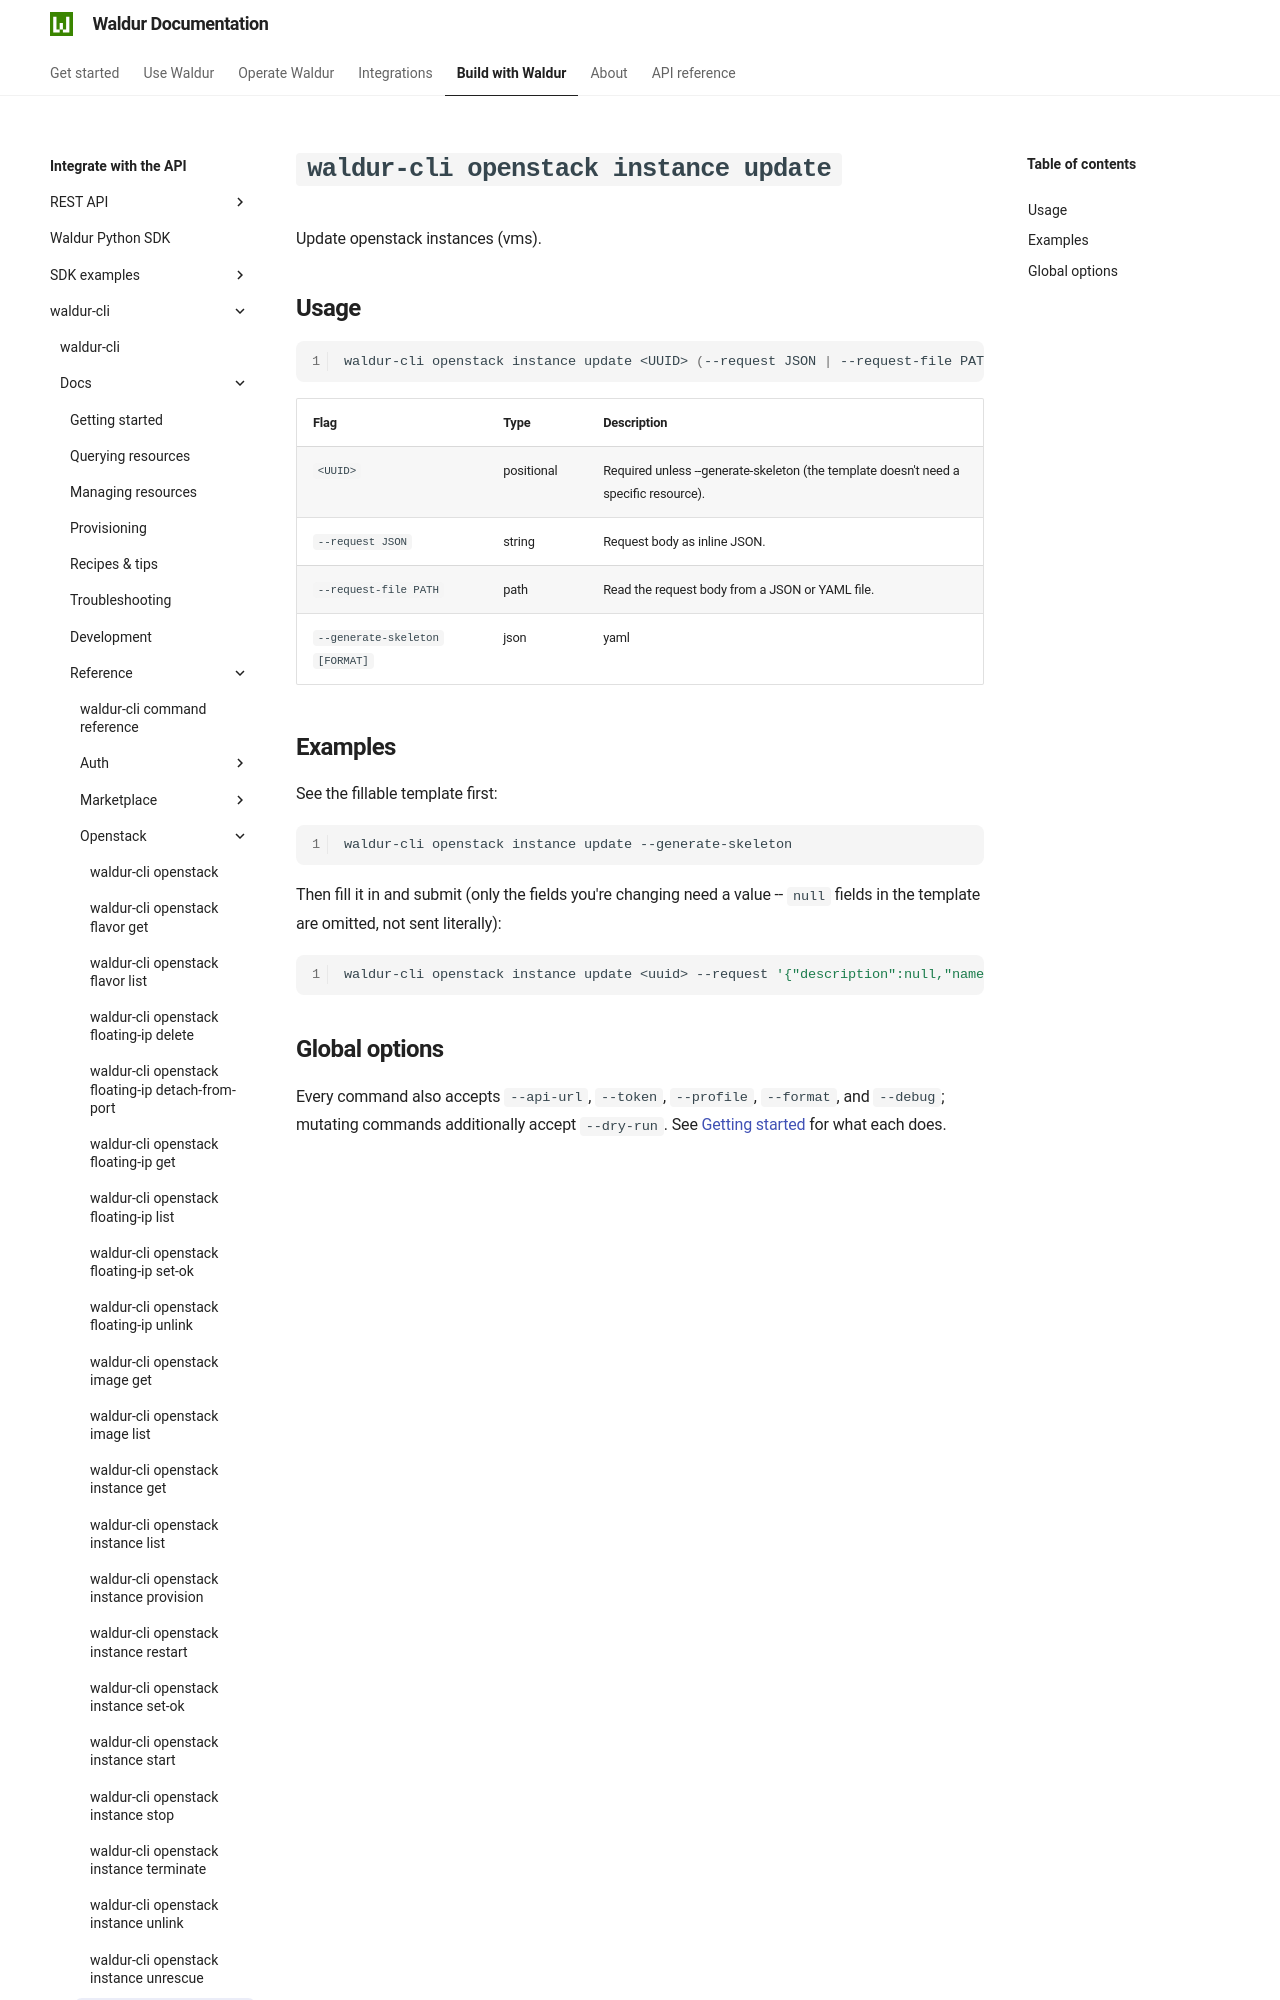

repository: waldur/waldur-docs · page: latest/integrator-guide/waldur-cli/docs/reference/openstack/instance-update/index.html · generator: mkdocs

# `waldur-cli openstack instance update`

<!-- EXTERNAL DOCUMENT
Source: https://code.opennodecloud.com/waldur/waldur-cli.git
Branch: main
Remote Path: docs//reference/openstack/instance-update.md
Local Path: docs/integrator-guide/waldur-cli/docs/
Last Sync: 2026-07-25T20:18:59.845476

WARNING: This file is automatically synchronized from the source repository.
DO NOT EDIT this file directly. Changes will be overwritten.
Edit the source at: https://code.opennodecloud.com/waldur/waldur-cli.git/-/tree/main/docs//reference/openstack/instance-update.md
-->


Update openstack instances (vms).
